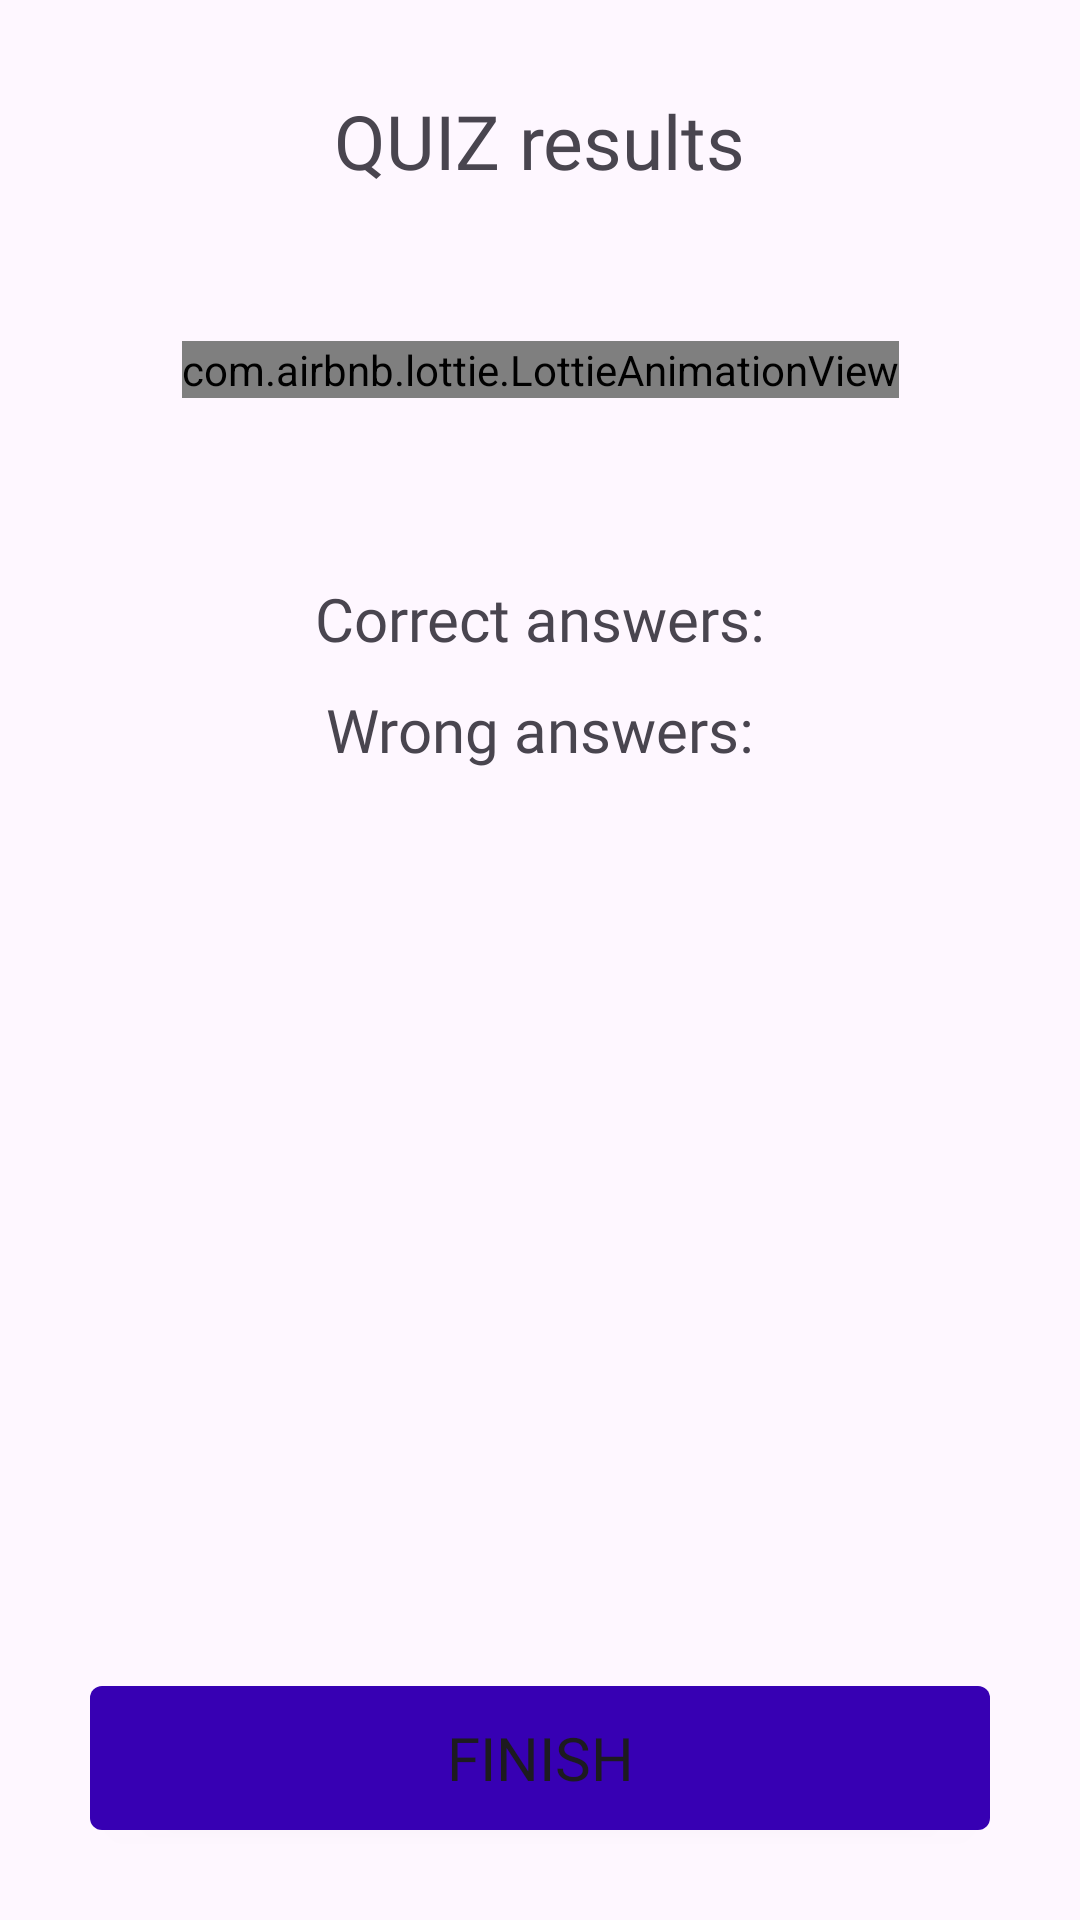

Here is an Android app screen rendered from its layout file. Give the layout XML and the strings, colors and styles it references.
<!-- AndroidManifest.xml: application theme Theme.QUIZ -->
<!-- res/layout/activity_result.xml -->
<?xml version="1.0" encoding="utf-8"?>
<androidx.constraintlayout.widget.ConstraintLayout
    xmlns:android="http://schemas.android.com/apk/res/android"
    xmlns:tools="http://schemas.android.com/tools"
    xmlns:app="http://schemas.android.com/apk/res-auto"
    android:layout_width="match_parent"
    android:layout_height="match_parent"
    tools:context=".client.GameActivity.ResultActivity">

  <TextView
      android:id="@+id/title"
      android:layout_width="wrap_content"
      android:layout_height="wrap_content"
      app:layout_constraintStart_toStartOf="parent"
      app:layout_constraintEnd_toEndOf="parent"
      app:layout_constraintTop_toTopOf="parent"
      android:text="@string/quiz_results"
      style="@style/textMainStyle"
      android:textSize="25sp"
      android:layout_marginTop="30dp"
    />

  <com.airbnb.lottie.LottieAnimationView
      android:id="@+id/lottie_layer_banner"
      app:layout_constraintStart_toStartOf="parent"
      app:layout_constraintEnd_toEndOf="parent"
      app:layout_constraintTop_toBottomOf="@id/title"
      android:layout_width="wrap_content"
      android:layout_height="wrap_content"
      app:lottie_rawRes="@raw/animation_result"
      app:lottie_autoPlay="true"
      app:lottie_loop="true"
      android:layout_marginTop="50dp"
      />


  <TextView
      android:id="@+id/p_correct_answers"
      android:layout_width="wrap_content"
      android:layout_height="wrap_content"
      app:layout_constraintStart_toStartOf="parent"
      app:layout_constraintEnd_toEndOf="parent"
      app:layout_constraintTop_toBottomOf="@+id/lottie_layer_banner"
      android:layout_marginTop="60dp"
      android:layout_marginLeft="30dp"
      android:layout_marginRight="30dp"
      android:text="@string/correct_answers"
      style="@style/textMainStyle"
    />

  <TextView
      android:id="@+id/p_wrong_answers"
      android:layout_width="wrap_content"
      android:layout_height="wrap_content"
      app:layout_constraintStart_toStartOf="parent"
      app:layout_constraintEnd_toEndOf="parent"
      app:layout_constraintTop_toBottomOf="@+id/p_correct_answers"
      android:layout_marginTop="10dp"
      android:layout_marginLeft="30dp"
      android:layout_marginRight="30dp"
      android:text="@string/wrong_answers"
      style="@style/textMainStyle"
      />



  <Button
      style="@style/textMainStyle"
      android:background="@drawable/custom_ripple_effect"
      android:focusable="true"
      android:clickable="true"
      android:id="@+id/buttonFinish"
      android:layout_width="match_parent"
      android:layout_height="wrap_content"
      app:layout_constraintStart_toStartOf="parent"
      app:layout_constraintEnd_toEndOf="parent"
      app:layout_constraintBottom_toBottomOf="parent"
      android:layout_marginRight="30dp"
      android:layout_marginLeft="30dp"
      android:layout_marginBottom="30dp"
      android:text="@string/finish"
      />
  </androidx.constraintlayout.widget.ConstraintLayout>
<!-- resources referenced by this layout -->
<resources>
  <!-- drawable custom_ripple_effect (drawable) -->
  <?xml version="1.0" encoding="utf-8"?>
  <ripple xmlns:android="http://schemas.android.com/apk/res/android"
      android:color="@color/mainColor">
      <item>
          <shape android:shape="rectangle">
              <solid android:color="@color/purple700"/>
              <corners android:radius="4dp" />
          </shape>
      </item>
  </ripple>
  <string name="correct_answers" translatable="false">Correct answers:</string>
  <string name="finish" translatable="false">Finish</string>
  <string name="quiz_results" translatable="false">QUIZ results</string>
  <string name="wrong_answers" translatable="false">Wrong answers:</string>
  <style name="textMainStyle">
          <item name="android:textSize">20sp</item>
          <item name="android:fontFamily"> "@font/poppins" </item>
      </style>
  <style name="Theme.QUIZ" parent="Base.Theme.QUIZ" />
  <color name="mainColor">#C62FF8</color>
  <color name="purple700">#FF3700B3</color>
  <style name="Base.Theme.QUIZ" parent="Theme.Material3.DayNight.NoActionBar">
          
           <item name="colorPrimary">@color/purple500</item>
  
          <item name="android:windowContentTransitions">true</item>
          <item name="android:windowEnterTransition">@android:transition/slide_top</item>
          <item name="android:windowExitTransition">@android:transition/slide_bottom</item>
      </style>
  <color name="purple500">#FF6200EE</color>
</resources>
